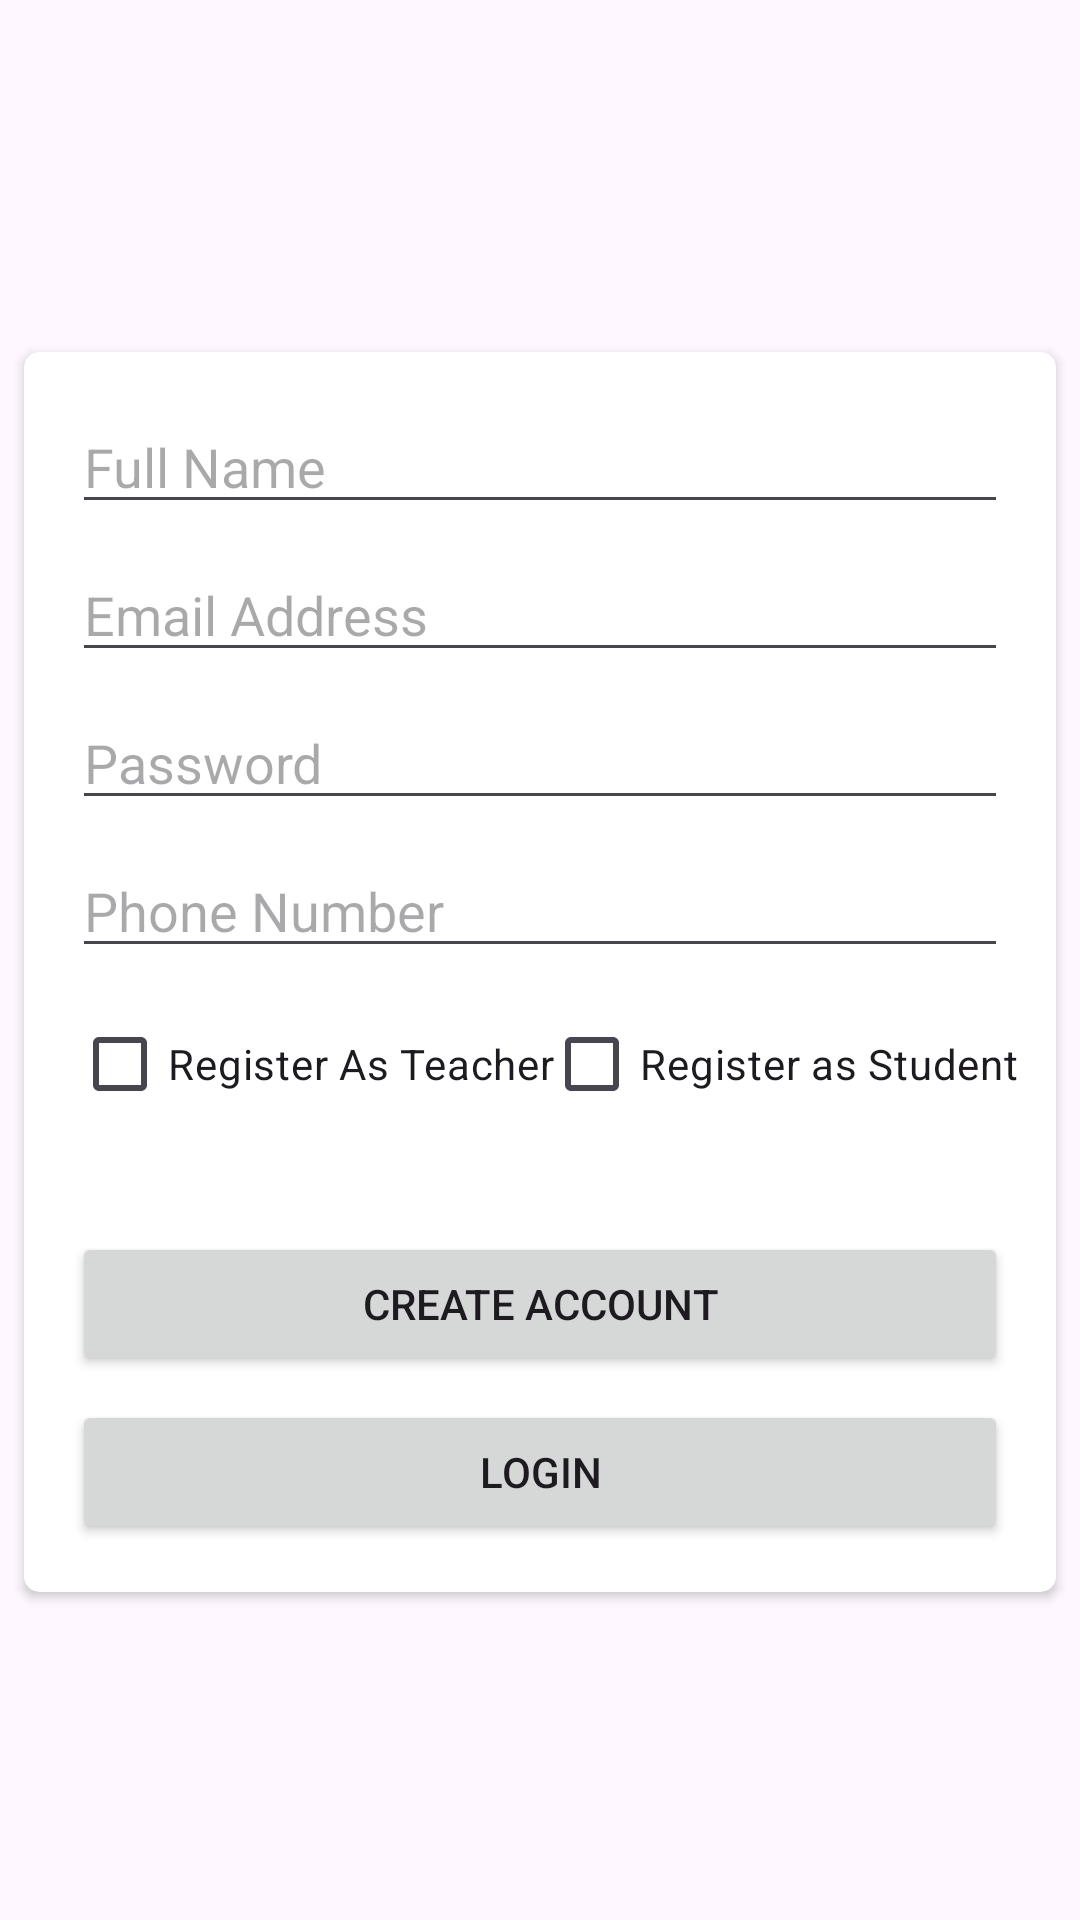

This screen was rendered from an Android layout file. Write that file and the resources it references.
<!-- AndroidManifest.xml: application theme Theme.School_System -->
<!-- res/layout/activity_register.xml -->
<?xml version="1.0" encoding="utf-8"?>
<LinearLayout xmlns:android="http://schemas.android.com/apk/res/android"
    xmlns:app="http://schemas.android.com/apk/res-auto"
    xmlns:tools="http://schemas.android.com/tools"
    android:layout_width="match_parent"
    android:layout_height="match_parent"
    android:orientation="vertical"
    android:gravity="center"
    tools:context=".Register" >


    <androidx.cardview.widget.CardView
        android:layout_width="match_parent"
        android:layout_height="wrap_content"
        android:layout_marginStart="8dp"
        android:layout_marginTop="8dp"
        android:layout_marginEnd="8dp"
        app:cardCornerRadius="5dp"
        app:layout_constraintEnd_toEndOf="parent"
        app:layout_constraintStart_toStartOf="parent"
        app:layout_constraintTop_toTopOf="parent">

        <androidx.constraintlayout.widget.ConstraintLayout
            android:layout_width="match_parent"
            android:layout_height="match_parent">

            <EditText
                android:id="@+id/registerName"
                android:layout_width="0dp"
                android:layout_height="wrap_content"
                android:layout_marginStart="16dp"
                android:layout_marginTop="16dp"
                android:layout_marginEnd="16dp"
                android:ems="10"
                android:hint="Full Name"
                android:inputType="textPersonName"
                app:layout_constraintEnd_toEndOf="parent"
                app:layout_constraintStart_toStartOf="parent"
                app:layout_constraintTop_toTopOf="parent" />

            <EditText
                android:id="@+id/registerEmail"
                android:layout_width="0dp"
                android:layout_height="wrap_content"
                android:layout_marginStart="16dp"
                android:layout_marginTop="8dp"
                android:layout_marginEnd="16dp"
                android:ems="10"
                android:hint="Email Address"
                android:inputType="textEmailAddress"
                app:layout_constraintEnd_toEndOf="parent"
                app:layout_constraintStart_toStartOf="parent"
                app:layout_constraintTop_toBottomOf="@+id/registerName" />

            <EditText
                android:id="@+id/registerPassword"
                android:layout_width="0dp"
                android:layout_height="wrap_content"
                android:layout_marginStart="16dp"
                android:layout_marginTop="8dp"
                android:layout_marginEnd="16dp"
                android:ems="10"
                android:hint="Password"
                android:inputType="textPassword"
                app:layout_constraintEnd_toEndOf="parent"
                app:layout_constraintStart_toStartOf="parent"
                app:layout_constraintTop_toBottomOf="@+id/registerEmail" />

            <EditText
                android:id="@+id/registerPhone"
                android:layout_width="0dp"
                android:layout_height="wrap_content"
                android:layout_marginStart="16dp"
                android:layout_marginTop="8dp"
                android:layout_marginEnd="16dp"
                android:ems="10"
                android:hint="Phone Number"
                android:inputType="phone"
                app:layout_constraintEnd_toEndOf="parent"
                app:layout_constraintStart_toStartOf="parent"
                app:layout_constraintTop_toBottomOf="@+id/registerPassword" />

            <CheckBox
                android:id="@+id/isTeacher"
                android:layout_width="wrap_content"
                android:layout_height="wrap_content"
                android:layout_marginStart="16dp"
                android:layout_marginTop="8dp"
                android:text="Register As Teacher"
                app:layout_constraintStart_toStartOf="parent"
                app:layout_constraintTop_toBottomOf="@+id/registerPhone" />

            <CheckBox
                android:id="@+id/isStudent"
                android:layout_width="wrap_content"
                android:layout_height="wrap_content"
                android:layout_marginTop="8dp"
                android:layout_marginEnd="16dp"
                android:text="Register as Student"
                app:layout_constraintEnd_toEndOf="parent"
                app:layout_constraintStart_toEndOf="@+id/isTeacher"
                app:layout_constraintTop_toBottomOf="@+id/registerPhone" />

            <Button
                android:id="@+id/registerBtn"
                android:layout_width="0dp"
                android:layout_height="wrap_content"
                android:layout_marginStart="16dp"
                android:layout_marginTop="32dp"
                android:layout_marginEnd="16dp"
                android:text="Create Account"
                app:layout_constraintEnd_toEndOf="parent"
                app:layout_constraintStart_toStartOf="parent"
                app:layout_constraintTop_toBottomOf="@+id/isStudent" />

            <Button
                android:id="@+id/gotoLogin"
                android:layout_width="0dp"
                android:layout_height="wrap_content"
                android:layout_marginStart="16dp"
                android:layout_marginTop="8dp"
                android:layout_marginEnd="16dp"
                android:layout_marginBottom="16dp"
                android:text="Login"
                app:layout_constraintBottom_toBottomOf="parent"
                app:layout_constraintEnd_toEndOf="parent"
                app:layout_constraintStart_toStartOf="parent"
                app:layout_constraintTop_toBottomOf="@+id/registerBtn" />

        </androidx.constraintlayout.widget.ConstraintLayout>
    </androidx.cardview.widget.CardView>

</LinearLayout>
<!-- resources referenced by this layout -->
<resources>
  <style name="Theme.School_System" parent="Base.Theme.School_System" />
  <style name="Base.Theme.School_System" parent="Theme.Material3.DayNight.NoActionBar">
          
          
      </style>
</resources>
